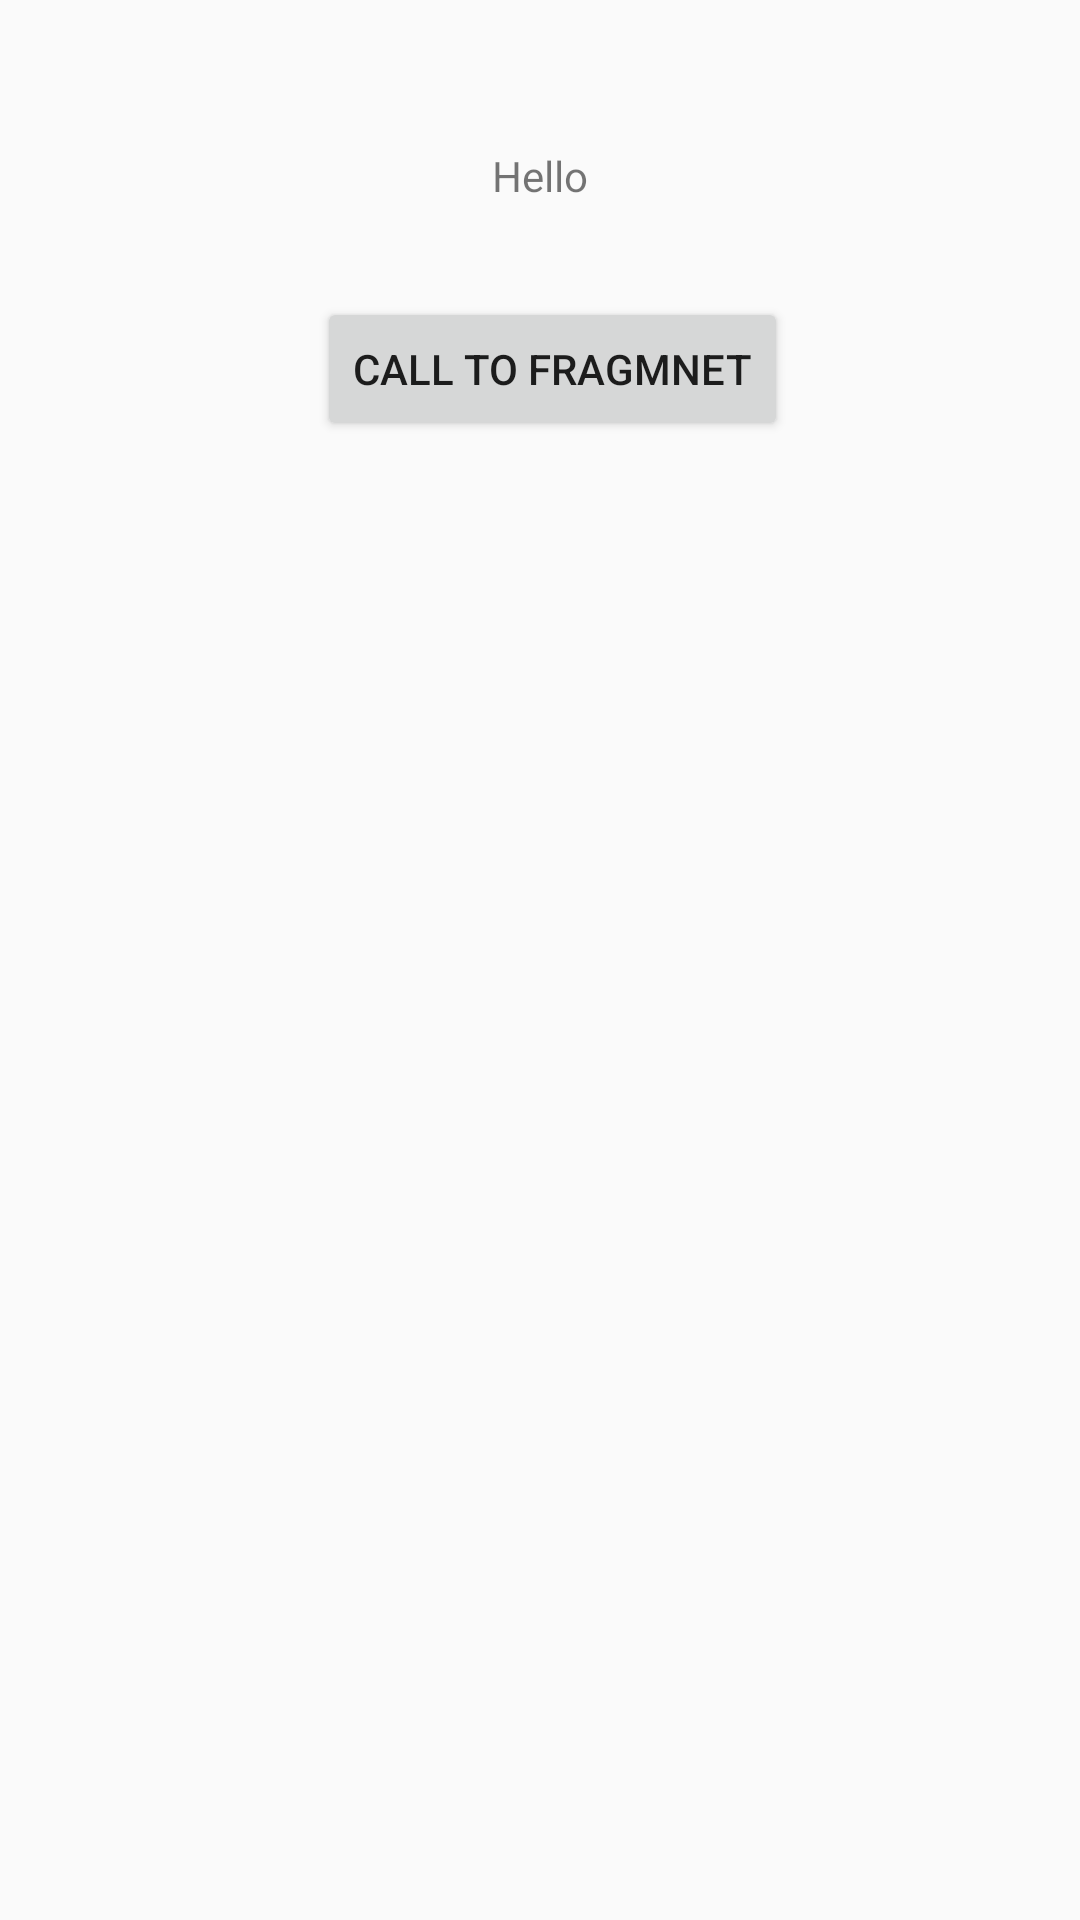

The Android layout XML behind this screen, and the referenced resources:
<!-- AndroidManifest.xml: application theme AppTheme -->
<!-- res/layout/activity_click_to_call.xml -->
<?xml version="1.0" encoding="utf-8"?>
<androidx.constraintlayout.widget.ConstraintLayout xmlns:android="http://schemas.android.com/apk/res/android"
    xmlns:app="http://schemas.android.com/apk/res-auto"
    xmlns:tools="http://schemas.android.com/tools"
    android:id="@+id/fragment_container"
    android:layout_width="match_parent"
    android:layout_height="match_parent"
    tools:context=".ClickToCall">

    <TextView
        android:id="@+id/textView"
        android:layout_width="wrap_content"
        android:layout_height="wrap_content"
        android:text="Hello"
        android:textSize="@dimen/_25sdp"
        app:layout_constraintBottom_toBottomOf="parent"
        app:layout_constraintEnd_toEndOf="parent"
        app:layout_constraintStart_toStartOf="parent"
        app:layout_constraintTop_toTopOf="parent"
        app:layout_constraintVertical_bias="0.079" />

    <Button
        android:id="@+id/button5"
        android:layout_width="wrap_content"
        android:layout_height="wrap_content"
        android:text="Call to fragmnet"
        app:layout_constraintBottom_toBottomOf="parent"
        app:layout_constraintEnd_toEndOf="parent"
        app:layout_constraintHorizontal_bias="0.52"
        app:layout_constraintStart_toStartOf="parent"
        app:layout_constraintTop_toBottomOf="@+id/textView"
        app:layout_constraintVertical_bias="0.059" />
    <androidx.constraintlayout.widget.ConstraintLayout
        android:id="@+id/fragment_op"
        android:layout_width="match_parent"
        android:layout_height="match_parent"
        app:layout_constraintTop_toTopOf="parent"
        app:layout_constraintEnd_toEndOf="parent"
        app:layout_constraintStart_toStartOf="parent"/>

</androidx.constraintlayout.widget.ConstraintLayout>
<!-- resources referenced by this layout -->
<resources>
  <style name="AppTheme" parent="Theme.AppCompat.Light.DarkActionBar">
          
          <item name="colorPrimary">@color/colorPrimary</item>
          <item name="colorPrimaryDark">@color/colorPrimaryDark</item>
          <item name="colorAccent">@color/colorAccent</item>
      </style>
  <color name="colorPrimary">#6200EE</color>
  <color name="colorPrimaryDark">#3700B3</color>
  <color name="colorAccent">#03DAC5</color>
</resources>
